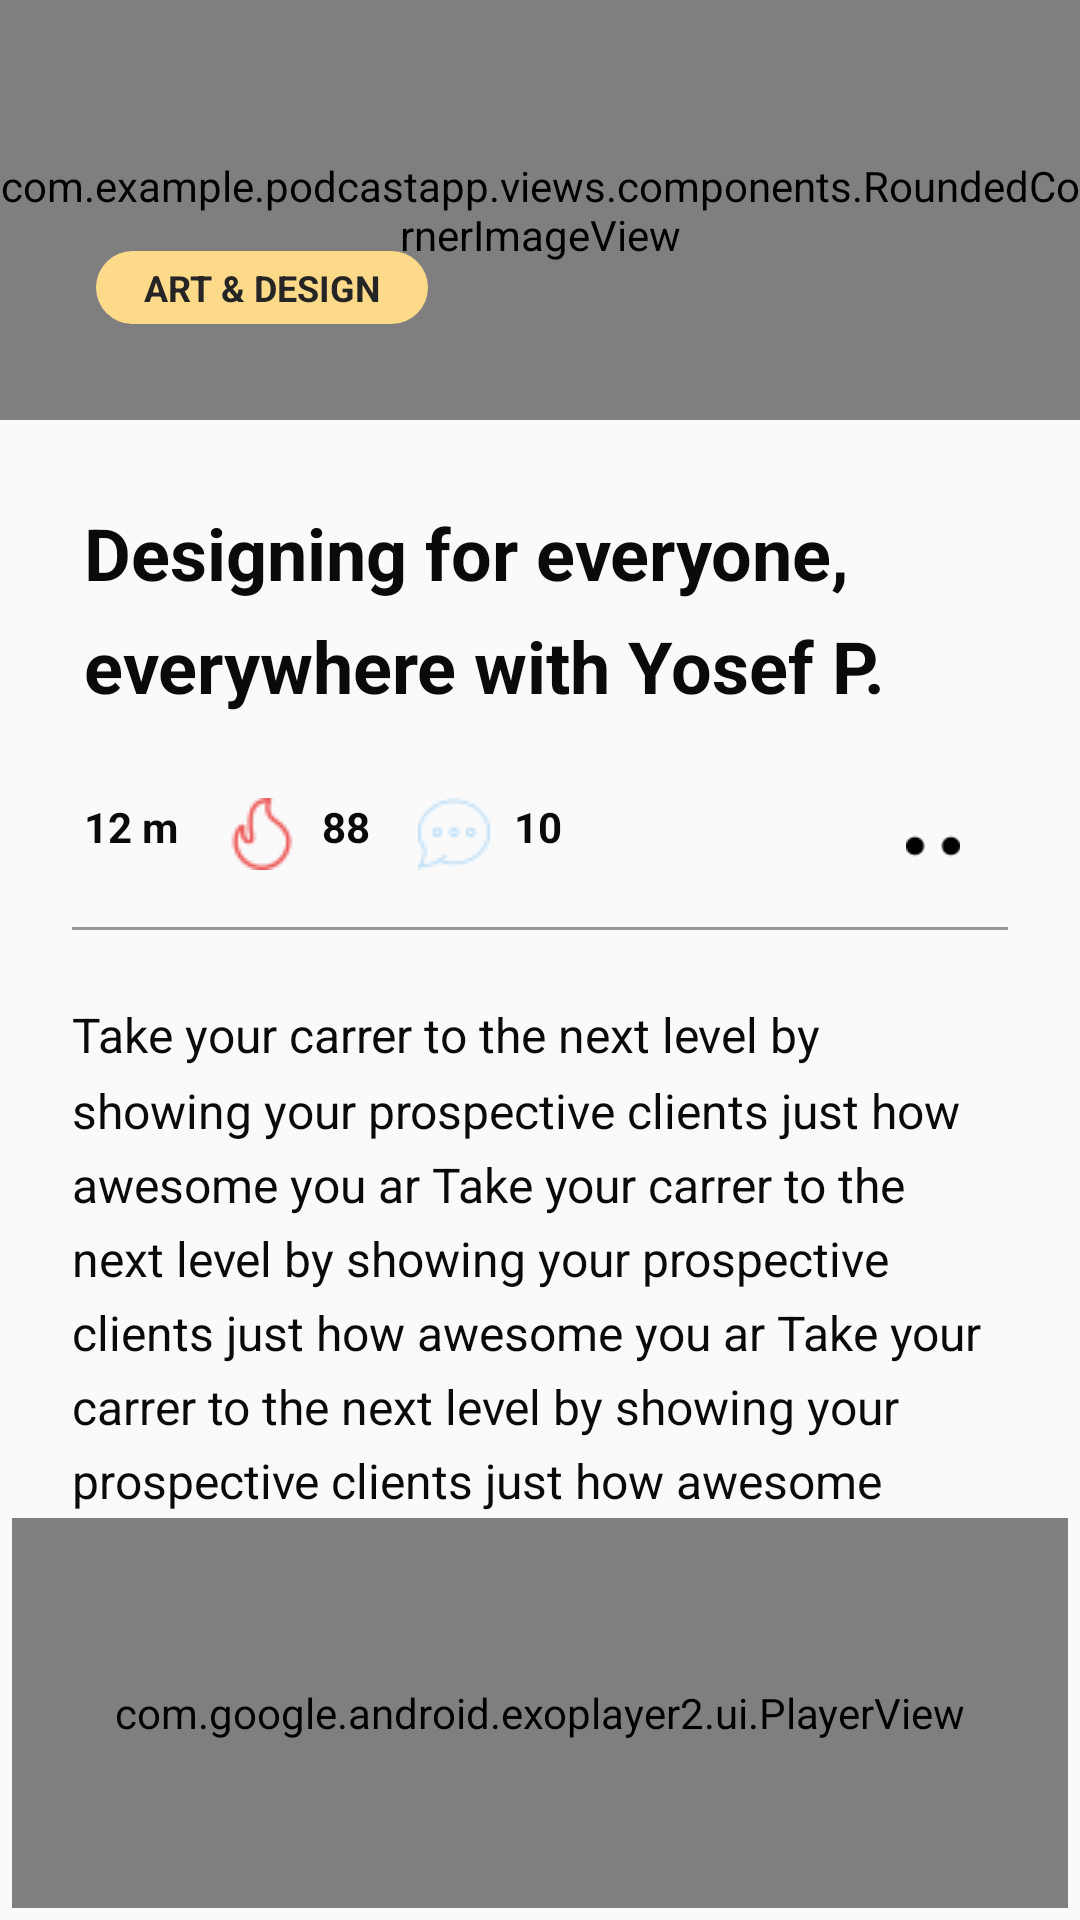

Layout XML and referenced resources for this Android screen:
<!-- AndroidManifest.xml: application theme AppTheme.TranslucentStatusBar -->
<!-- res/layout/activity_details.xml -->
<?xml version="1.0" encoding="utf-8"?>
<androidx.coordinatorlayout.widget.CoordinatorLayout
    xmlns:android="http://schemas.android.com/apk/res/android"
    xmlns:app="http://schemas.android.com/apk/res-auto"
    xmlns:tools="http://schemas.android.com/tools"
    android:layout_width="match_parent"
    android:layout_height="match_parent"
    tools:context=".activities.DetailsActivity">

    <com.google.android.material.appbar.AppBarLayout
        android:layout_width="match_parent"
        android:layout_height="@dimen/height_collapsing_toolbar">

        <com.google.android.material.appbar.CollapsingToolbarLayout
            android:layout_width="match_parent"
            android:layout_height="match_parent"
            app:layout_scrollFlags="exitUntilCollapsed|scroll|snap"
            app:scrimAnimationDuration="1000"
            android:background="@color/colorWhite">

            <FrameLayout
                android:layout_width="match_parent"
                android:layout_height="match_parent">

                <com.example.podcastapp.views.components.RoundedCornerImageView
                    android:id="@+id/ivToolbar"
                    android:layout_width="match_parent"
                    android:layout_height="match_parent"
                    android:src="@drawable/placeholder"
                    android:scaleType="fitXY"
                    app:cornerRadius="@dimen/margin_large"/>

                <androidx.appcompat.widget.AppCompatTextView
                    android:id="@+id/tvToolbarCategory"
                    android:layout_width="wrap_content"
                    android:layout_height="wrap_content"
                    android:text="@string/category_art_design"
                    android:textAllCaps="true"
                    android:background="@drawable/rc_yellow_bg"
                    android:textColor="@color/textcolorSecondary"
                    android:textSize="@dimen/text_small"
                    android:textStyle="bold"
                    android:paddingTop="@dimen/margin_small"
                    android:paddingBottom="@dimen/margin_small"
                    android:paddingLeft="@dimen/margin_medium_2"
                    android:paddingRight="@dimen/margin_medium_2"
                    android:layout_gravity="bottom"
                    android:layout_margin="@dimen/margin_xlarge"/>

            </FrameLayout>
        </com.google.android.material.appbar.CollapsingToolbarLayout>
    </com.google.android.material.appbar.AppBarLayout>


    <androidx.core.widget.NestedScrollView
        android:id="@+id/maincontent"
        android:layout_width="match_parent"
        android:layout_height="wrap_content"
        app:layout_behavior="com.google.android.material.appbar.AppBarLayout$ScrollingViewBehavior">


    <RelativeLayout
            android:layout_width="match_parent"
            android:layout_height="match_parent"
            android:padding="@dimen/margin_large">

            <androidx.appcompat.widget.AppCompatTextView
                android:id="@+id/tvDetailsTitle"
                android:layout_width="match_parent"
                android:layout_height="wrap_content"
                android:layout_margin="@dimen/margin_small"
                android:lineSpacingMultiplier="1.3"
                android:maxLines="2"
                android:text="Designing for everyone, everywhere with Yosef P. professsor"
                style="@style/textHeader" />

            <androidx.appcompat.widget.AppCompatTextView
                android:id="@+id/tvTime"
                android:layout_width="wrap_content"
                android:layout_height="wrap_content"
                android:layout_below="@id/tvDetailsTitle"
                android:layout_alignStart="@id/tvDetailsTitle"
                android:layout_marginTop="@dimen/margin_large"
                android:drawableLeft="@drawable/ic_clock_24"
                android:drawablePadding="@dimen/margin_medium"
                android:paddingRight="@dimen/margin_medium_2"
                android:text="12 m"
                android:textColor="@color/textcolorPrimary"
                android:textSize="@dimen/text_regular"
                android:textStyle="bold" />

            <androidx.appcompat.widget.AppCompatTextView
                android:id="@+id/tvViewer"
                android:layout_width="wrap_content"
                android:layout_height="wrap_content"
                android:layout_alignTop="@id/tvTime"
                android:layout_toRightOf="@id/tvTime"
                android:drawableLeft="@drawable/ic_hot"
                android:drawablePadding="@dimen/margin_medium"
                android:paddingRight="@dimen/margin_medium_2"
                android:text="88"
                android:textColor="@color/textcolorPrimary"
                android:textSize="@dimen/text_regular"
                android:textStyle="bold" />

            <androidx.appcompat.widget.AppCompatTextView
                android:id="@+id/tvComment"
                android:layout_width="wrap_content"
                android:layout_height="wrap_content"
                android:layout_alignTop="@id/tvTime"
                android:layout_toRightOf="@id/tvViewer"
                android:drawableLeft="@drawable/ic_comment"
                android:drawablePadding="@dimen/margin_medium"
                android:paddingRight="@dimen/margin_medium_2"
                android:text="10"
                android:textColor="@color/textcolorPrimary"
                android:textSize="@dimen/text_regular"
                android:textStyle="bold" />

            <androidx.appcompat.widget.AppCompatImageView
                android:id="@+id/btnSetting"
                android:layout_width="@dimen/width_logo"
                android:layout_height="wrap_content"
                android:src="@drawable/ic_two_dots"
                android:paddingLeft="@dimen/margin_medium_2"
                android:paddingRight="@dimen/margin_medium_2"
                android:layout_alignParentEnd="true"
                android:layout_alignTop="@id/tvTime"/>

            <View
                android:id="@+id/view"
                android:layout_width="match_parent"
                android:layout_height="1dp"
                android:background="@color/textcolorTertary"
                android:layout_below="@id/tvTime"
                android:layout_marginTop="@dimen/margin_large"/>

            <androidx.appcompat.widget.AppCompatTextView
                android:id="@+id/tvDetailsDescription"
                android:layout_width="match_parent"
                android:layout_height="wrap_content"
                android:text="@string/tv_details_description"
                android:textSize="@dimen/text_regular_2x"
                android:textColor="@color/textcolorPrimary"
                android:lineSpacingMultiplier="1.3"
                android:layout_marginTop="@dimen/margin_large"
                android:layout_below="@id/view"/>


        </RelativeLayout>

    </androidx.core.widget.NestedScrollView>

        <com.google.android.exoplayer2.ui.PlayerView
            android:id="@+id/playerViewSmall"
            android:layout_width="match_parent"
            android:layout_height="@dimen/height_small_player"
            android:layout_gravity="bottom"
            android:layout_alignParentBottom="true"
            android:layout_margin="@dimen/margin_small"
            android:background="@color/colorWhite"
            app:fastforward_increment="30000"
            app:rewind_increment="15000"
            app:show_timeout="0"
            app:hide_on_touch="false"
            app:controller_layout_id="@layout/custom_player_small"/>



</androidx.coordinatorlayout.widget.CoordinatorLayout>
<!-- res/layout/custom_player_small.xml (included above) -->
<?xml version="1.0" encoding="utf-8"?>
<RelativeLayout
    xmlns:android="http://schemas.android.com/apk/res/android"
    android:layout_width="match_parent"
    android:layout_height="wrap_content"
    android:background="@drawable/rc_purple_bg"
    android:padding="@dimen/margin_medium_3">

    <androidx.appcompat.widget.AppCompatTextView
        android:id="@+id/exo_position"
        android:layout_width="wrap_content"
        android:layout_height="wrap_content"
        android:text="05:15"
        android:textSize="@dimen/text_regular"
        android:textColor="@color/colorProgressbar"/>

    <ProgressBar
        android:id="@+id/exo_progress_placeholder"
        android:layout_width="match_parent"
        android:layout_height="wrap_content"
        style="@style/Widget.AppCompat.ProgressBar.Horizontal"
        android:max="100"
        android:progress="80"
        android:layout_toRightOf="@id/exo_position"
        android:layout_toLeftOf="@id/exo_duration"
        android:layout_alignBottom="@id/exo_position"
        android:layout_marginLeft="@dimen/margin_medium_3"
        android:layout_marginRight="@dimen/margin_medium_3"/>

    <androidx.appcompat.widget.AppCompatTextView
        android:id="@+id/exo_duration"
        android:layout_width="wrap_content"
        android:layout_height="wrap_content"
        android:text="18:51"
        android:textSize="@dimen/text_regular"
        android:textColor="@color/colorProgressbar"
        android:layout_alignBottom="@id/exo_position"
        android:layout_alignParentEnd="true"/>

    <androidx.appcompat.widget.AppCompatTextView
        android:id="@+id/tvSpeed"
        android:layout_width="@dimen/width_logo"
        android:layout_height="@dimen/width_logo"
        android:text="@string/speed_1x"
        android:textColor="@color/colorWhite"
        android:textSize="@dimen/text_regular_3x"
        android:textStyle="bold"
        android:layout_below="@id/exo_position"
        android:gravity="left|center_vertical"
        android:layout_marginTop="@dimen/margin_medium_2"
        android:paddingLeft="@dimen/margin_medium"/>

    <androidx.appcompat.widget.AppCompatImageView
        android:id="@+id/exo_rew"
        android:layout_width="@dimen/width_logo"
        android:layout_height="@dimen/width_logo"
        android:src="@drawable/ic_backward_15"
        android:layout_alignTop="@id/tvSpeed"
        android:layout_toRightOf="@id/tvSpeed"
        android:padding="@dimen/margin_medium"/>

    <androidx.appcompat.widget.AppCompatImageView
        android:id="@+id/exo_play"
        android:layout_width="@dimen/width_logo"
        android:layout_height="@dimen/width_logo"
        android:src="@drawable/ic_play_arrow_24"
        android:background="@drawable/circle_transparent_bg"
        android:layout_alignTop="@id/tvSpeed"
        android:padding="@dimen/margin_medium_2"
        android:visibility="invisible"
        android:layout_centerHorizontal="true"/>

    <androidx.appcompat.widget.AppCompatImageView
        android:id="@+id/exo_pause"
        android:layout_width="@dimen/width_logo"
        android:layout_height="@dimen/width_logo"
        android:src="@drawable/ic_pause"
        android:background="@drawable/circle_transparent_bg"
        android:layout_alignTop="@id/tvSpeed"
        android:padding="@dimen/margin_medium_2"
        android:visibility="visible"
        android:layout_centerHorizontal="true"/>


    <androidx.appcompat.widget.AppCompatImageView
        android:id="@+id/exo_ffwd"
        android:layout_width="@dimen/width_logo"
        android:layout_height="@dimen/width_logo"
        android:src="@drawable/ic_forward_30_24dp"
        android:layout_alignTop="@id/tvSpeed"
        android:layout_toLeftOf="@id/tvSleep"
        android:padding="@dimen/margin_medium"/>

    <androidx.appcompat.widget.AppCompatTextView
        android:id="@+id/tvSleep"
        android:layout_width="@dimen/width_logo"
        android:layout_height="@dimen/width_logo"
        android:text="@string/sleep_zz"
        android:textColor="@color/colorWhite"
        android:textSize="@dimen/text_regular_3x"
        android:textStyle="bold"
        android:layout_alignTop="@id/tvSpeed"
        android:gravity="right|center_vertical"
        android:layout_alignParentEnd="true"
        android:paddingRight="@dimen/margin_medium"/>


</RelativeLayout>
<!-- resources referenced by this layout -->
<resources>
  <color name="colorProgressbar">#bae2fe</color>
  <color name="colorWhite">#FFFFFF</color>
  <color name="textcolorPrimary">#0a0a0a</color>
  <color name="textcolorSecondary">#252525</color>
  <color name="textcolorTertary">#979797</color>
  <dimen name="height_collapsing_toolbar">140dp</dimen>
  <dimen name="height_small_player">130dp</dimen>
  <dimen name="margin_large">24dp</dimen>
  <dimen name="margin_medium">8dp</dimen>
  <dimen name="margin_medium_2">16dp</dimen>
  <dimen name="margin_medium_3">20dp</dimen>
  <dimen name="margin_small">4dp</dimen>
  <dimen name="margin_xlarge">32dp</dimen>
  <dimen name="text_regular">14sp</dimen>
  <dimen name="text_regular_2x">16sp</dimen>
  <dimen name="text_regular_3x">20sp</dimen>
  <dimen name="text_small">12sp</dimen>
  <dimen name="width_logo">50dp</dimen>
  <!-- drawable ic_backward_15: png bitmap (drawable, 1205 bytes) -->
  <!-- drawable ic_comment: png bitmap (drawable, 1080 bytes) -->
  <!-- drawable ic_hot: png bitmap (drawable, 1090 bytes) -->
  <!-- drawable ic_pause: png bitmap (drawable, 541 bytes) -->
  <!-- drawable ic_two_dots: png bitmap (drawable, 529 bytes) -->
  <!-- drawable rc_purple_bg (drawable) -->
  <?xml version="1.0" encoding="utf-8"?>
  <shape xmlns:android="http://schemas.android.com/apk/res/android"
      android:shape="rectangle">
      <corners android:radius="@dimen/margin_large"/>
      <solid android:color="@color/colorMediaBG"/>
  </shape>
  <!-- drawable rc_yellow_bg (drawable) -->
  <?xml version="1.0" encoding="utf-8"?>
  <shape xmlns:android="http://schemas.android.com/apk/res/android"
      android:shape="rectangle">
      <corners android:radius="@dimen/margin_large"/>
      <solid android:color="@color/colorCategory1"/>
  </shape>
  <string name="category_art_design">Art &amp; Design</string>
  <string name="sleep_zz">Zz</string>
  <string name="speed_1x">1x</string>
  <string name="tv_details_description">Take your carrer to the next level by showing your prospective clients just how awesome you ar Take your carrer to the next level by showing your prospective clients just how awesome you ar Take your carrer to the next level by showing your prospective clients just how awesome you ar Take your carrer to the next level by showing your prospective clients just how awesome you ar</string>
  <style name="textHeader">
          <item name="android:textSize">@dimen/text_heading_1x</item>
          <item name="android:textColor">@color/textcolorPrimary</item>
          <item name="android:textStyle">bold</item>
      </style>
  <style name="AppTheme.TranslucentStatusBar">
          <item name="android:windowTranslucentStatus">true</item>
          <item name="android:statusBarColor">@android:color/transparent</item>
      </style>
  <color name="colorMediaBG">#5854A3</color>
  <color name="colorCategory1">#FDDA8A</color>
  <dimen name="text_heading_1x">24sp</dimen>
</resources>
